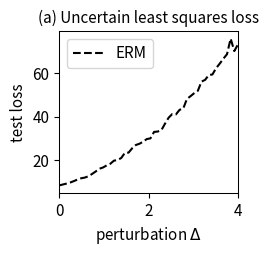

Generate this figure with matplotlib:
import numpy as np
import matplotlib.pyplot as plt
from scipy.optimize import minimize

# --- 1. 实验设置与参数定义 ---
# 定义问题的维度
DIM_M = 10  # 矩阵 A 的行数
DIM_N = 10  # 矩阵 A 的列数 (theta 的维度)

# 定义训练样本数量
N_TRAIN_SAMPLES = 10

# 定义测试样本数量
N_TEST_SAMPLES = 1000

# 定义分布偏移的扰动范围
# Delta 将从 0 变化到 4
DELTA_MIN = 0.0
DELTA_MAX = 4.0
DELTA_STEPS = 50

# --- 2. 生成固定的问题实例 ---
# 为了实验的可复现性，我们设置一个随机种子
np.random.seed(42)

# 根据论文，A0, A1, b 是给定的。我们在这里随机生成一次并保持不变。
# A(xi) = A0 + xi * A1
A0 = np.random.randn(DIM_M, DIM_N)
A1 = np.random.randn(DIM_M, DIM_N)
b = np.random.randn(DIM_M)

# --- 3. 数据生成函数 ---

def generate_training_data(n_samples):
    """
    生成训练数据 xi，均匀分布在 [-0.5, 0.5]
    参数:
        n_samples (int): 生成的样本数量
    返回:
        numpy.ndarray: 包含 xi 样本的数组
    """
    return np.random.uniform(-0.5, 0.5, n_samples)

def generate_test_data(n_samples, delta):
    """
    生成有分布偏移的测试数据 xi
    xi 均匀分布在 [-0.5*(1+delta), 0.5*(1+delta)]
    参数:
        n_samples (int): 生成的样本数量
        delta (float): 分布偏移的扰动参数
    返回:
        numpy.ndarray: 包含测试 xi 样本的数组
    """
    lower_bound = -0.5 * (1 + delta)
    upper_bound = 0.5 * (1 + delta)
    return np.random.uniform(lower_bound, upper_bound, n_samples)

# --- 4. 经验风险最小化 (ERM) 实现 ---

def erm_objective_function(theta, xi_samples, A0, A1, b):
    """
    计算 ERM 的目标函数值（平均平方损失）
    目标: 最小化 1/N * sum(||A(xi) * theta - b||^2)
    参数:
        theta (numpy.ndarray): 模型参数
        xi_samples (numpy.ndarray): 训练数据中的 xi 值
        A0, A1, b: 问题定义的矩阵和向量
    返回:
        float: 所有样本的平均平方损失
    """
    total_loss = 0
    num_samples = len(xi_samples)
    
    for xi in xi_samples:
        A_xi = A0 + xi * A1
        residual = A_xi @ theta - b
        loss = np.sum(residual**2) # ||.||^2
        total_loss += loss
        
    return total_loss / num_samples

def solve_erm(xi_train_samples, A0, A1, b):
    """
    使用优化器求解 ERM 问题，找到最优的 theta
    参数:
        xi_train_samples (numpy.ndarray): 训练数据
        A0, A1, b: 问题定义的矩阵和向量
    返回:
        numpy.ndarray: 求解得到的最优 theta_erm
    """
    # 初始猜测 theta 为零向量
    initial_theta = np.zeros(DIM_N)
    
    # 使用 scipy.optimize.minimize 进行优化
    result = minimize(
        erm_objective_function, 
        initial_theta, 
        args=(xi_train_samples, A0, A1, b),
        method='BFGS' # 一种常用的优化算法
    )
    
    if not result.success:
        print("警告: ERM 优化过程可能未收敛。")
        
    return result.x

# --- 5. 实验执行与评估 ---

def run_experiment():
    """
    执行完整的实验流程
    """
    # 1. 生成训练数据
    xi_train = generate_training_data(N_TRAIN_SAMPLES)
    
    # 2. 求解 ERM 模型参数 theta_erm
    print("正在求解 ERM 模型参数 theta...")
    theta_erm = solve_erm(xi_train, A0, A1, b)
    print("ERM 模型参数求解完成。")
    
    # 3. 在不同扰动下进行测试
    delta_values = np.linspace(DELTA_MIN, DELTA_MAX, DELTA_STEPS)
    erm_test_losses = []
    
    print("正在测试 ERM 模型在不同分布偏移下的性能...")
    for delta in delta_values:
        # 生成带偏移的测试数据
        xi_test = generate_test_data(N_TEST_SAMPLES, delta)
        
        # 在测试集上计算 ERM 模型的损失
        test_loss = erm_objective_function(theta_erm, xi_test, A0, A1, b)
        erm_test_losses.append(test_loss)
        
    print("测试完成。")
    return delta_values, erm_test_losses

# --- 6. 结果可视化 ---

def plot_results(delta_values, erm_losses):
    """
    绘制 ERM 损失随扰动 delta 变化的曲线, 并应用指定的论文绘图风格
    """
    # 创建图表，使用指定的尺寸和 DPI
    fig, ax = plt.subplots(figsize=(2.613, 2.613), dpi=300)

    # 绘制数据，使用指定的线宽 (1.5) 和样式 (黑色虚线)
    ax.plot(delta_values, erm_losses, 'k--', linewidth=1.5, label='ERM')

    # 设置标题和标签，使用指定的字体大小 (11)
    ax.set_title('(a) Uncertain least squares loss', fontsize=11)
    ax.set_xlabel('perturbation $\Delta$', fontsize=11)
    ax.set_ylabel('test loss', fontsize=11)

    # 设置坐标轴刻度字体大小
    ax.tick_params(axis='both', which='major', labelsize=11)

    # 设置坐标轴线宽
    for spine in ax.spines.values():
        spine.set_linewidth(0.75)

    # 根据参考图片设置坐标轴范围
    ax.set_xlim(0, 4)
    # ax.set_ylim(0, 3) # 移除固定的 Y 轴范围，让 matplotlib 自动调整

    # 移除网格
    ax.grid(False)

    # 显示图例
    ax.legend(fontsize=11)

    plt.tight_layout()
    plt.savefig('uncertain_least_squares_loss.png', dpi=300)
    plt.show()

# --- 主程序入口 ---
if __name__ == '__main__':
    delta_vals, erm_losses = run_experiment()
    plot_results(delta_vals, erm_losses)

